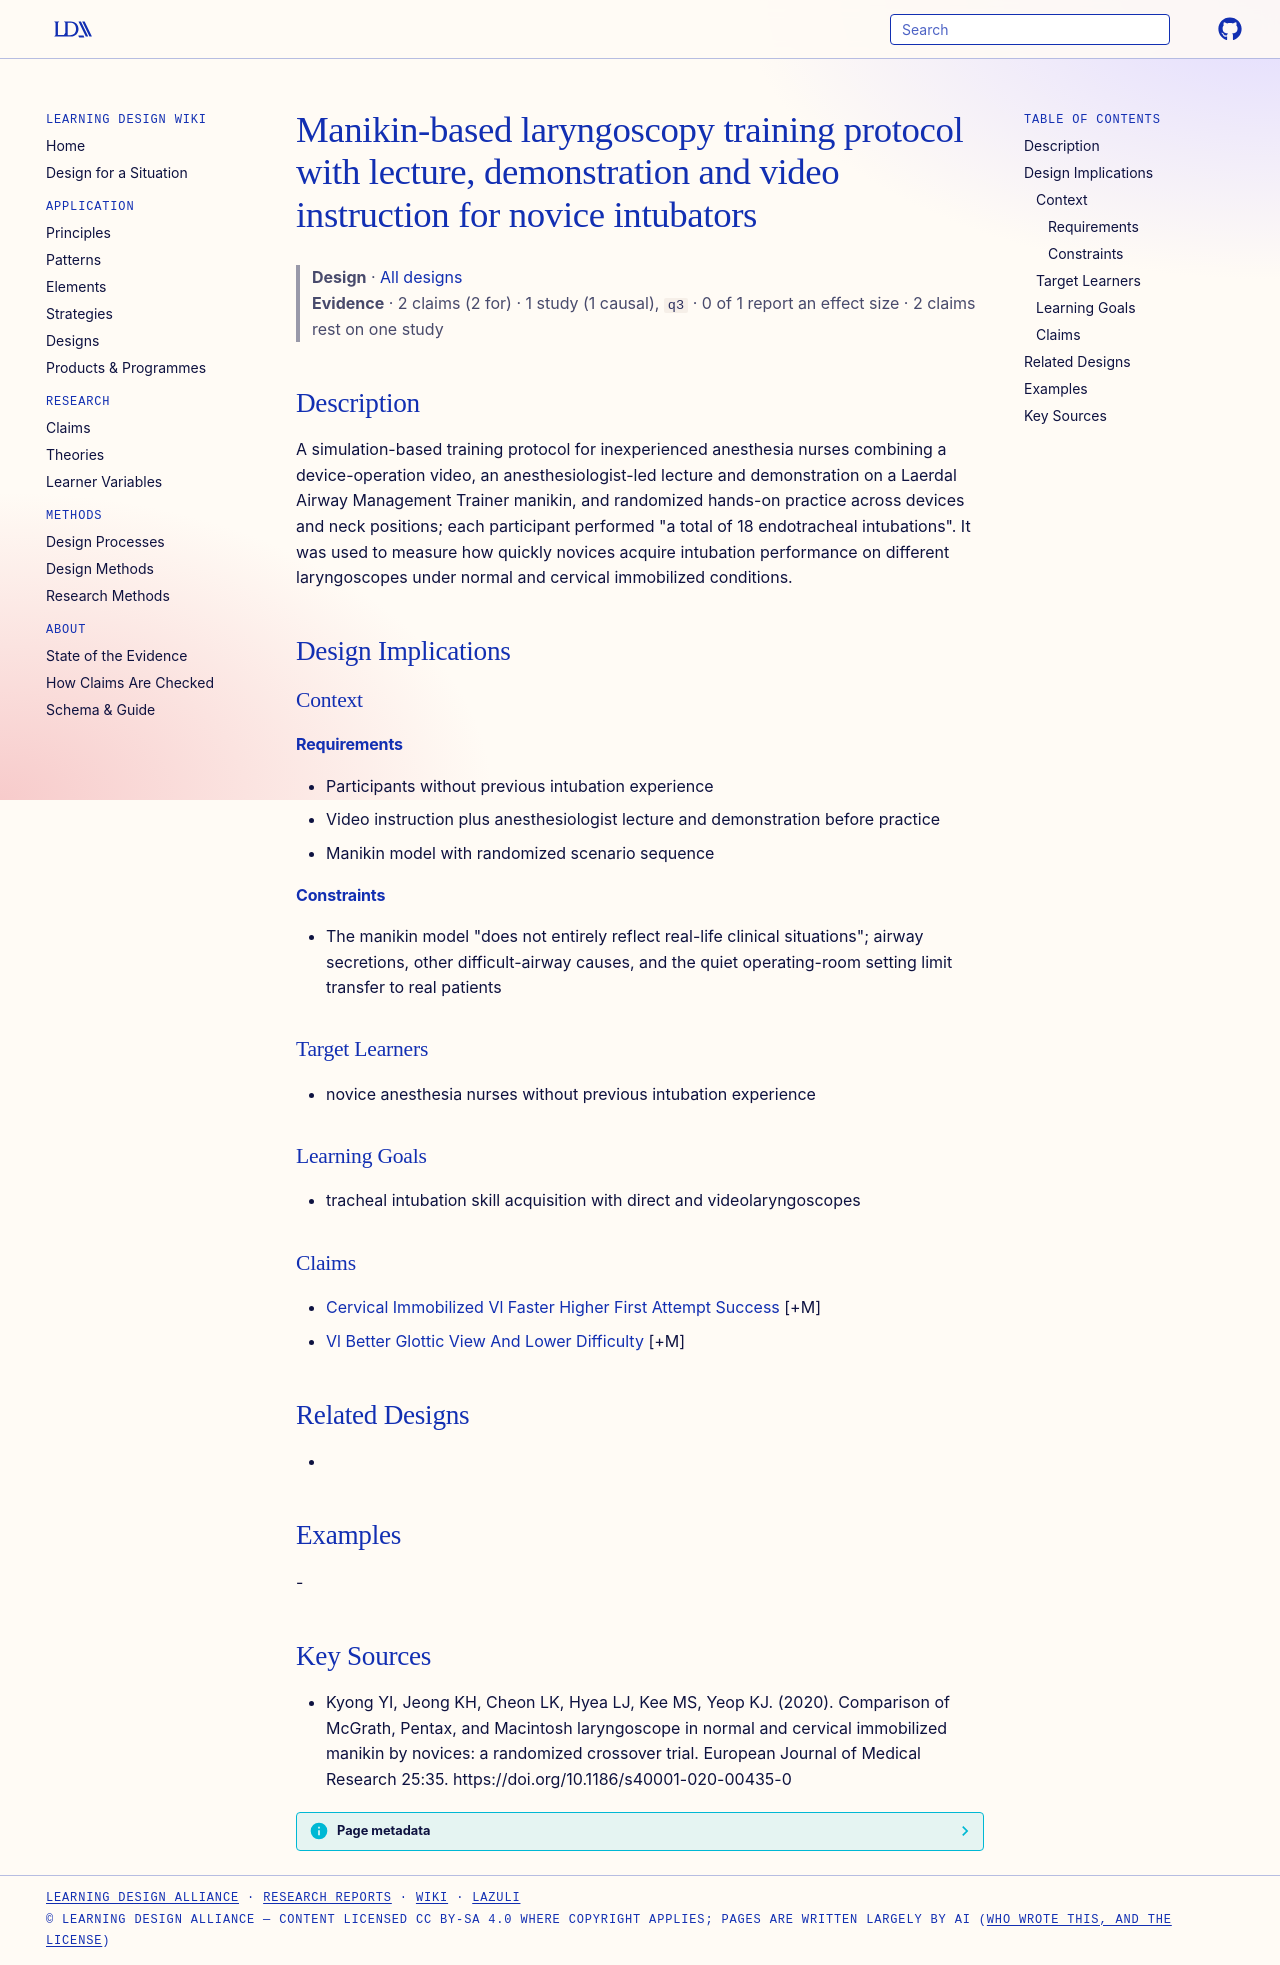

repository: Learning-Design-Alliance/learning-wiki · page: designs/manikin-laryngoscopy-novice-training-protocol/index.html · generator: mkdocs

---
type: design
id: manikin-laryngoscopy-novice-training-protocol
title: Manikin-based laryngoscopy training protocol with lecture, demonstration and video instruction for novice intubators
description: A simulation-based training protocol for inexperienced anesthesia nurses combining a device-operation video, an anesthesiologist-led lecture and demonstration on a Laerdal Airway Management Trainer manikin, and random...
status: review
generated:
  by: "process:settle-candidates"
  at: 2026-11-22
sources:
  - id: kyong-yi-2020
    resource: "https://doi.org/10.1186/s40001-020-00435-0"
    title: "Kyong YI, Jeong KH, Cheon LK, Hyea LJ, Kee MS, Yeop KJ. (2020). Comparison of McGrath, Pentax, and Macintosh laryngoscope in normal and cervical immobilized manikin by novices: a randomized crossover trial. European Journal of Medical Research 25:35. https://doi.org/10.1186/s40001-020-00435-0"
    author: Kyong YI, Jeong KH, Cheon LK, Hyea LJ, Kee MS, Yeop KJ
---

# Manikin-based laryngoscopy training protocol with lecture, demonstration and video instruction for novice intubators

> **Design** · [All designs](index.md)
> **Evidence** · 2 claims (2 for) · 1 study (1 causal), `q3` · 0 of 1 report an effect size · 2 claims rest on one study

## Description
A simulation-based training protocol for inexperienced anesthesia nurses combining a device-operation video, an anesthesiologist-led lecture and demonstration on a Laerdal Airway Management Trainer manikin, and randomized hands-on practice across devices and neck positions; each participant performed "a total of 18 endotracheal intubations". It was used to measure how quickly novices acquire intubation performance on different laryngoscopes under normal and cervical immobilized conditions.

## Design Implications

### Context
#### Requirements
- Participants without previous intubation experience
- Video instruction plus anesthesiologist lecture and demonstration before practice
- Manikin model with randomized scenario sequence
#### Constraints
- The manikin model "does not entirely reflect real-life clinical situations"; airway secretions, other difficult-airway causes, and the quiet operating-room setting limit transfer to real patients

### Target Learners
- novice anesthesia nurses without previous intubation experience

### Learning Goals
- tracheal intubation skill acquisition with direct and videolaryngoscopes

### Claims
- [Cervical Immobilized Vl Faster Higher First Attempt Success](../claims/cervical-immobilized-vl-faster-higher-first-attempt-success.md) [+M]
- [Vl Better Glottic View And Lower Difficulty](../claims/vl-better-glottic-view-and-lower-difficulty.md) [+M]

## Related Designs
- 

## Examples
-

## Key Sources
- Kyong YI, Jeong KH, Cheon LK, Hyea LJ, Kee MS, Yeop KJ. (2020). Comparison of McGrath, Pentax, and Macintosh laryngoscope in normal and cervical immobilized manikin by novices: a randomized crossover trial. European Journal of Medical Research 25:35. https://doi.org/10.1186/s40001-020-00435-0
